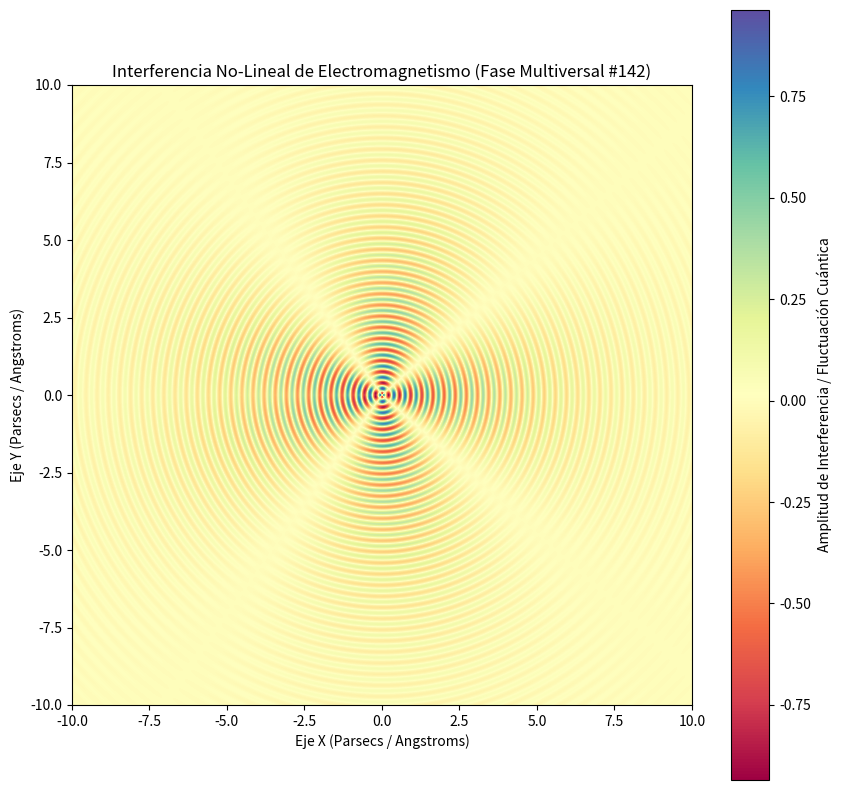

Write the Python code that produced this figure.
%matplotlib inline
# Simulación Multiversal: Electromagnetismo - Variante 142
import numpy as np
import matplotlib.pyplot as plt

# Parámetros Físicos No-Lineales
omega_1 = 17.48
omega_2 = 2.155
lambda_decay = 0.276
phase_shift = 0.98

x = np.linspace(-10, 10, 800)
y = np.linspace(-10, 10, 800)
X, Y = np.meshgrid(x, y)

# Dinámica de Fluidos / Campos Tensor-Escalares (Fase Multiversal)
R = np.sqrt(X**2 + Y**2) + 1e-5
Z = (np.sin(omega_1 * R + phase_shift) * np.cos(omega_2 * np.arctan2(Y, X))) * np.exp(-lambda_decay * R)

plt.figure(figsize=(10, 10))
plt.imshow(Z, cmap='Spectral', extent=[-10, 10, -10, 10], origin='lower')
plt.colorbar(label='Amplitud de Interferencia / Fluctuación Cuántica')
plt.title(r'Interferencia No-Lineal de Electromagnetismo (Fase Multiversal #142)')
plt.xlabel('Eje X (Parsecs / Angstroms)')
plt.ylabel('Eje Y (Parsecs / Angstroms)')
plt.show()
